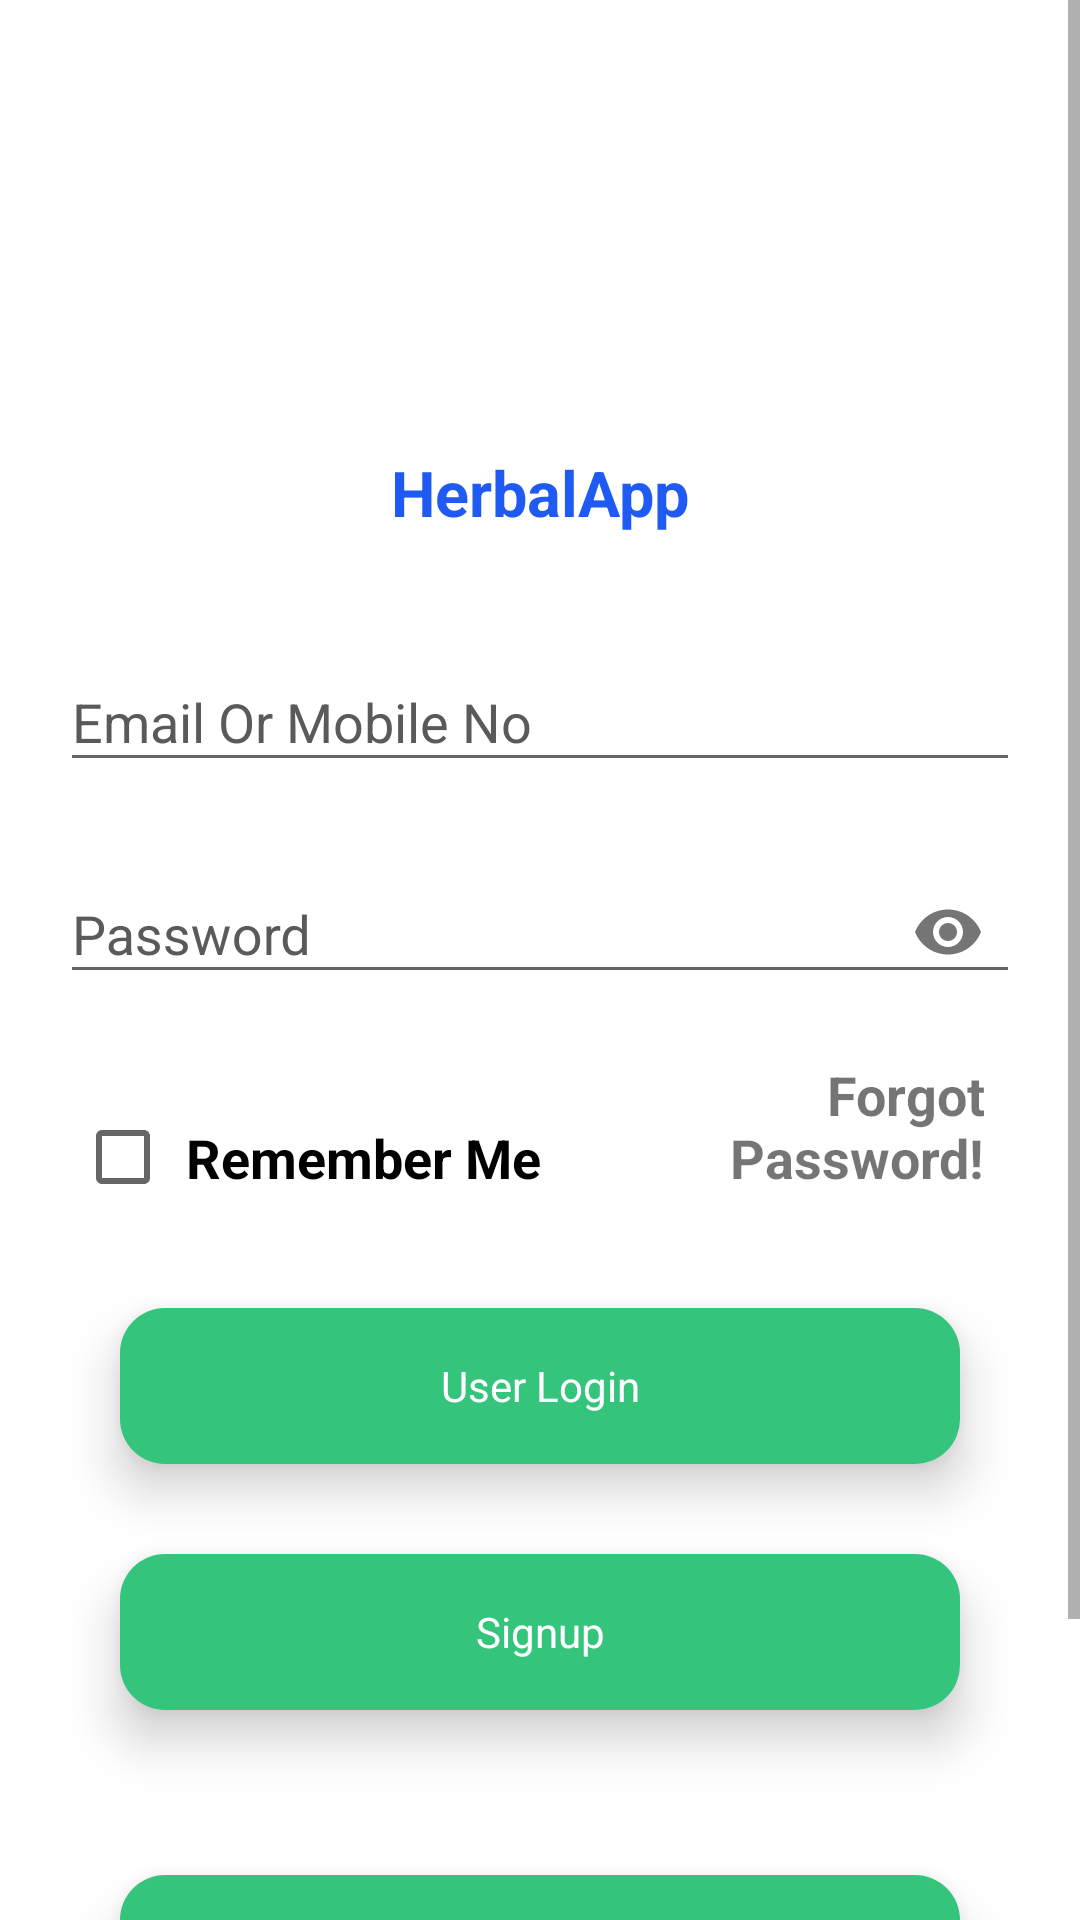

Reconstruct the res/layout file that produces this screen, plus the resources it refers to.
<!-- AndroidManifest.xml: activity theme AppTheme -->
<!-- res/layout/activity_login.xml -->
<?xml version="1.0" encoding="utf-8"?>
<ScrollView xmlns:android="http://schemas.android.com/apk/res/android"
    xmlns:app="http://schemas.android.com/apk/res-auto"
    xmlns:tools="http://schemas.android.com/tools"
    android:layout_width="match_parent"
    android:layout_height="match_parent"
    android:background="@color/colorWhite"
    android:fillViewport="true"
    android:gravity="center"
    tools:context="com.kiduyu.joshuaproject.HerbalApp.Account.LoginActivity">

    <LinearLayout
        android:layout_width="match_parent"
        android:layout_height="wrap_content"
        android:layout_marginTop="10dp"
        android:gravity="center"
        android:orientation="vertical">

        <ImageView
            android:layout_width="130dp"
            android:layout_height="130dp"
            android:layout_gravity="center"
            android:src="@drawable/firsticon" />

        <TextView
            android:layout_width="match_parent"
            android:layout_height="wrap_content"
            android:layout_marginTop="10dp"
            android:gravity="center"
            android:padding="0dp"
            android:text="@string/app_name"
            android:textColor="@color/colorPrimary"
            android:textSize="21sp"
            android:textStyle="bold" />

        <LinearLayout
            android:layout_width="match_parent"
            android:layout_height="wrap_content"
            android:layout_marginLeft="20dp"
            android:layout_marginTop="20dp"
            android:layout_marginRight="20dp"
            android:orientation="vertical">

            <com.google.android.material.textfield.TextInputLayout
                android:layout_width="match_parent"
                android:layout_height="wrap_content"
                android:layout_marginTop="10dp"

                android:textColorHint="@color/colorGrey2">

                <com.google.android.material.textfield.TextInputEditText
                    android:id="@+id/ed_username_logon"
                    android:layout_width="match_parent"
                    android:layout_height="wrap_content"
                    android:hint="Email Or Mobile No"
                    android:inputType="text"
                    android:textColor="@color/colorGrey2" />
            </com.google.android.material.textfield.TextInputLayout>

            <com.google.android.material.textfield.TextInputLayout
                android:layout_width="match_parent"
                android:layout_height="wrap_content"
                android:layout_marginTop="15dp"
                android:textColorHint="@color/colorGrey2"
                app:passwordToggleEnabled="true">

                <com.google.android.material.textfield.TextInputEditText
                    android:id="@+id/ed_password_login"
                    android:layout_width="match_parent"
                    android:layout_height="wrap_content"
                    android:hint="@string/password"
                    android:inputType="textPassword"
                    android:textColor="@color/colorGrey2" />
            </com.google.android.material.textfield.TextInputLayout>

           <LinearLayout
               android:layout_width="match_parent"
               android:layout_height="wrap_content"
               android:orientation="horizontal"
               android:padding="3dp">
               <CheckBox
                   android:layout_width="wrap_content"
                   android:layout_height="wrap_content"
                   android:layout_gravity="bottom"
                   android:text="Remember Me"
                   android:id="@+id/remember_me_chkb"
                   android:padding="5dp"
                   android:textSize="18sp"
                   android:textStyle="bold"
                   android:layout_marginStart="2dp"
                   android:layout_marginEnd="4dp"
                   android:gravity="center|left"/>

               <TextView
                   android:id="@+id/txt_forgotpassword"
                   android:layout_width="match_parent"
                   android:layout_height="wrap_content"
                   android:layout_marginTop="10dp"
                   android:layout_marginRight="5dp"
                   android:gravity="center|right"
                   android:padding="5dp"
                   android:layout_weight="1"
                   android:layout_marginStart="2dp"
                   android:layout_marginEnd="4dp"
                   android:text="Forgot Password!"
                   android:textSize="18sp"
                   android:textStyle="bold" />
           </LinearLayout>

            <LinearLayout
                android:layout_width="match_parent"
                android:layout_height="52dp"
                android:layout_marginLeft="20dp"
                android:layout_marginTop="30dp"
                android:layout_marginRight="20dp"
                android:background="@drawable/rounded_green2"
                android:elevation="10dp"
                android:gravity="center">

                <TextView
                    android:id="@+id/btn_login_logon"
                    android:layout_width="match_parent"
                    android:layout_height="48dp"
                    android:layout_gravity="center"
                    android:gravity="center"
                    android:text="User Login"
                    android:textColor="@color/colorWhite" />
            </LinearLayout>

            <LinearLayout
                android:layout_width="match_parent"
                android:layout_height="52dp"
                android:layout_marginLeft="20dp"
                android:layout_marginTop="30dp"
                android:layout_marginRight="20dp"
                android:background="@drawable/rounded_green2"
                android:elevation="10dp"
                android:gravity="center">

                <TextView
                    android:id="@+id/btn_sign"
                    android:layout_width="match_parent"
                    android:layout_height="48dp"
                    android:layout_gravity="center"
                    android:gravity="center"
                    android:onClick="signup"
                    android:text="@string/sing"
                    android:textColor="@color/colorWhite" />
            </LinearLayout>

            <View
                android:layout_width="match_parent"
                android:layout_height="25dp" />

            <LinearLayout
                android:id="@+id/rv_user_consultant"
                android:layout_width="match_parent"
                android:layout_height="52dp"
                android:layout_marginLeft="20dp"
                android:layout_marginTop="30dp"
                android:layout_marginRight="20dp"
                android:background="@drawable/rounded_green2"
                android:elevation="10dp"
                android:gravity="center">

                <TextView
                    android:id="@+id/btn_login_consultant"
                    android:layout_width="match_parent"
                    android:layout_height="48dp"
                    android:layout_gravity="center"
                    android:gravity="center"
                    android:text="Are You a Consultant ?"
                    android:textColor="@color/colorWhite" />
            </LinearLayout>

            <LinearLayout
                android:id="@+id/rv_user_login"
                android:layout_width="match_parent"
                android:layout_height="52dp"
                android:layout_marginLeft="20dp"
                android:layout_marginTop="30dp"
                android:layout_marginRight="20dp"
                android:background="@drawable/rounded_green2"
                android:elevation="10dp"
                android:gravity="center">

                <TextView
                    android:id="@+id/btn_login_user"
                    android:layout_width="match_parent"
                    android:layout_height="48dp"
                    android:layout_gravity="center"
                    android:gravity="center"
                    android:text="Are You a User? "
                    android:textColor="@color/colorWhite" />
            </LinearLayout>
        </LinearLayout>
    </LinearLayout>
</ScrollView>
<!-- resources referenced by this layout -->
<resources>
  <color name="colorGrey2">#5A5A5A</color>
  <color name="colorPrimary">#1F5BF3</color>
  <color name="colorWhite">#FFFFFF</color>
  <!-- drawable rounded_green2 (drawable) -->
  <?xml version="1.0" encoding="utf-8"?>
  <shape xmlns:android="http://schemas.android.com/apk/res/android"
      android:shape="rectangle">
  
      <solid android:color="@color/statuscolor" />
  
      <corners
          android:bottomLeftRadius="15dp"
          android:bottomRightRadius="15dp"
          android:topLeftRadius="15dp"
          android:topRightRadius="15dp" />
  
      
          
  
  </shape>
  <string name="app_name">HerbalApp</string>
  <string name="password">Password</string>
  <string name="sing">Signup</string>
  <style name="AppTheme" parent="Theme.AppCompat.Light.NoActionBar">
          
          <item name="colorPrimary">@color/colorPrimary</item>
          <item name="colorPrimaryDark">@color/colorPrimaryDark</item>
          <item name="colorAccent">@color/colorAccent</item>
          <item name="android:textColorHint">@color/colorPrimary</item>
      </style>
  <color name="statuscolor">#34C47C</color>
  <color name="colorPrimaryDark">#0947E8</color>
  <color name="colorAccent">#00A5FF</color>
</resources>
